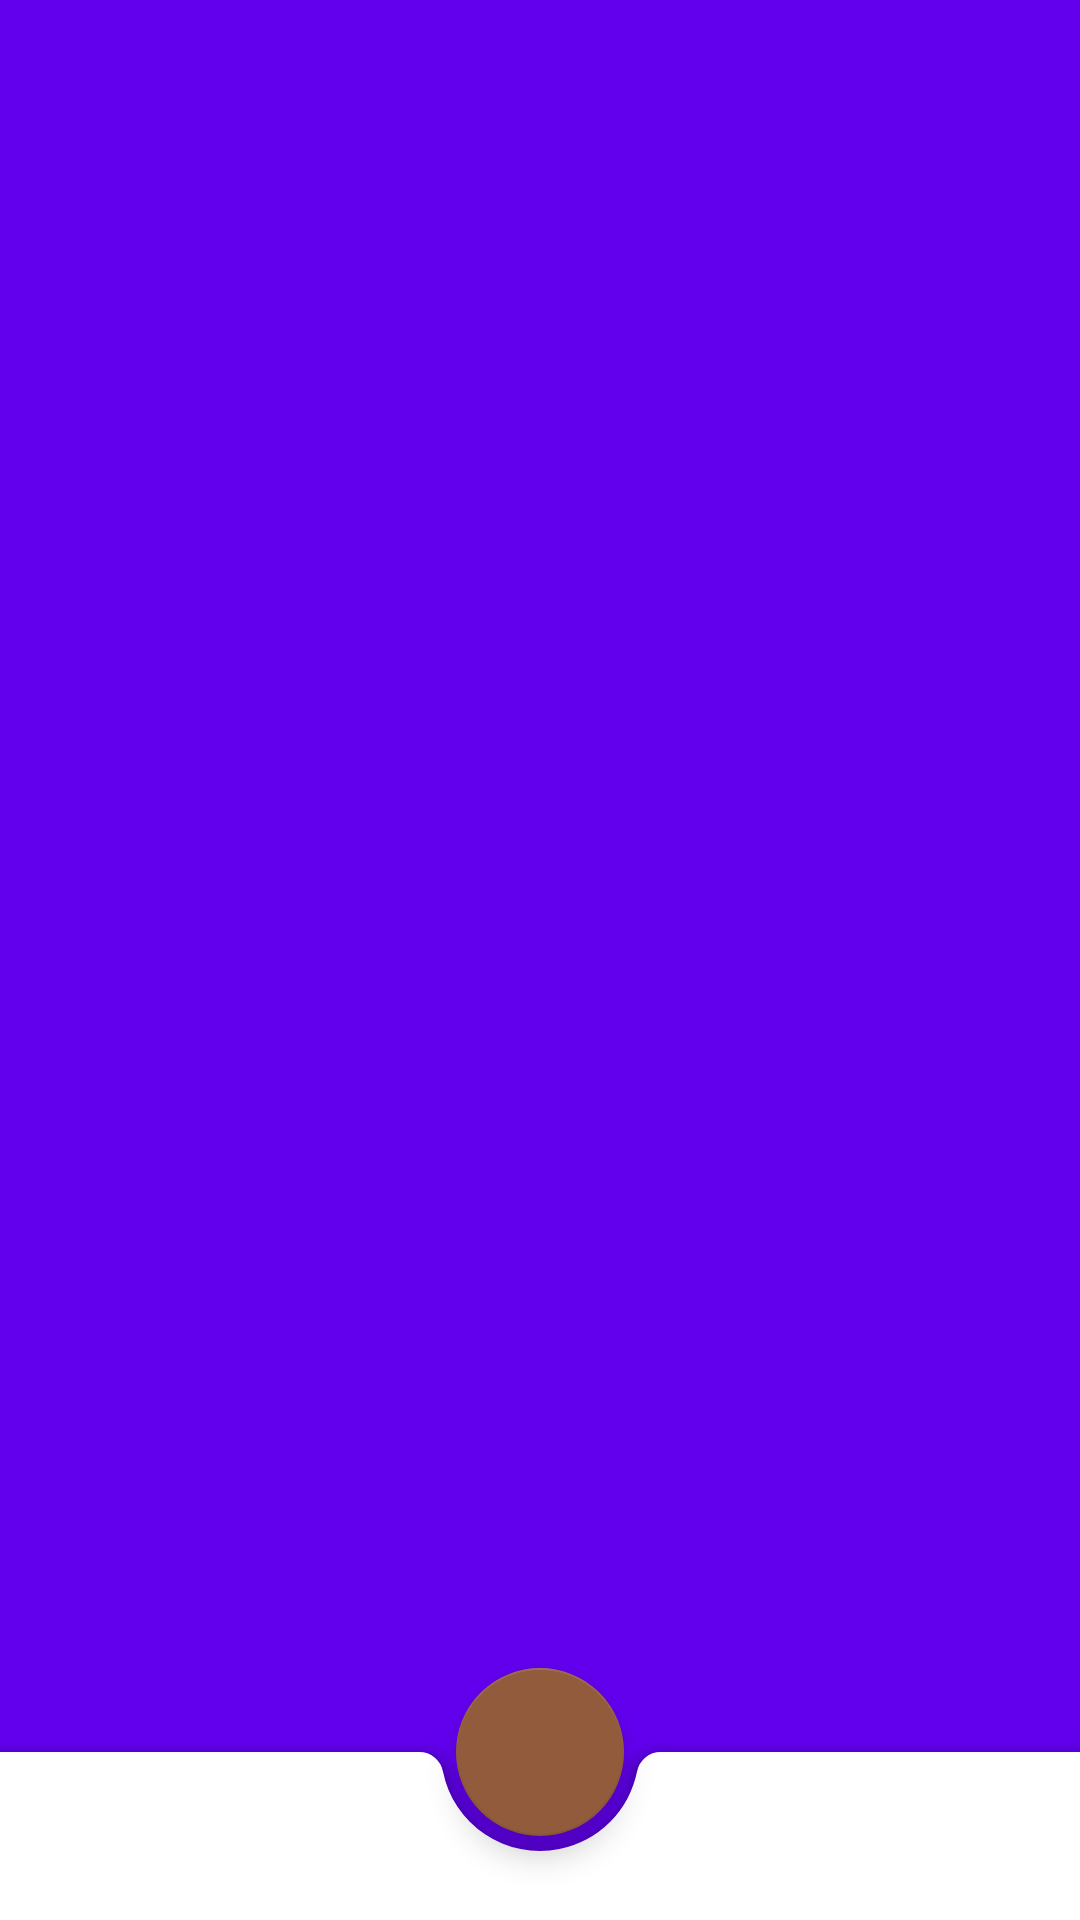

The Android layout XML behind this screen, and the referenced resources:
<!-- AndroidManifest.xml: application theme Theme.MyFavoriteThings -->
<!-- res/layout/activity_main_variant.xml -->
<?xml version="1.0" encoding="utf-8"?>
<layout xmlns:android="http://schemas.android.com/apk/res/android"
    xmlns:app="http://schemas.android.com/apk/res-auto"
    xmlns:tools="http://schemas.android.com/tools">

    <androidx.constraintlayout.widget.ConstraintLayout
        android:layout_width="match_parent"
        android:layout_height="match_parent"
        tools:context=".MainActivity"

        android:background="@color/purple_500">

        <androidx.recyclerview.widget.RecyclerView
            android:id="@+id/cardRecycler"
            android:layout_width="match_parent"
            android:layout_height="wrap_content"
            android:scrollbars="vertical"

            android:paddingBottom="56dp"
            app:layout_constraintStart_toStartOf="parent"
            app:layout_constraintTop_toTopOf="parent">

        </androidx.recyclerview.widget.RecyclerView>

        <androidx.coordinatorlayout.widget.CoordinatorLayout
            android:id="@+id/appBarLayout"
            android:layout_width="match_parent"
            android:layout_height="wrap_content"
            app:layout_constraintBottom_toBottomOf="parent"
            app:layout_constraintStart_toStartOf="parent">

            <androidx.core.widget.NestedScrollView
                android:layout_width="match_parent"
                android:layout_height="match_parent"
                android:paddingBottom="100dp"
                android:clipToPadding="false">

            </androidx.core.widget.NestedScrollView>

            <com.google.android.material.bottomappbar.BottomAppBar
                android:id="@+id/bottomAppBar"
                android:layout_width="match_parent"
                android:layout_height="wrap_content"
                android:layout_gravity="bottom"
                app:navigationIcon="@drawable/ic_baseline_menu_24"
                app:menu="@menu/main_activity_app_bar">

            </com.google.android.material.bottomappbar.BottomAppBar>

            <com.google.android.material.floatingactionbutton.FloatingActionButton
                android:id="@+id/addCardButton"
                android:layout_width="wrap_content"
                android:layout_height="wrap_content"

                app:srcCompat="@drawable/ic_baseline_add_24"
                app:layout_anchor="@id/bottomAppBar">

            </com.google.android.material.floatingactionbutton.FloatingActionButton>

        </androidx.coordinatorlayout.widget.CoordinatorLayout>

    </androidx.constraintlayout.widget.ConstraintLayout>
</layout>
<!-- resources referenced by this layout -->
<resources>
  <color name="purple_500">#FF6200EE</color>
  <style name="Theme.MyFavoriteThings" parent="Theme.MaterialComponents.DayNight.NoActionBar">
          
          <item name="colorPrimary">@color/primaryColor</item>
          <item name="colorPrimaryVariant">@color/primaryDarkColor</item>
          <item name="colorOnPrimary">@color/primaryLightColor</item>
          
          <item name="colorSecondary">@color/secondaryColor</item>
          <item name="colorSecondaryVariant">@color/secondaryDarkColor</item>
          <item name="colorOnSecondary">@color/secondaryLightColor</item>
          
          <item name="android:statusBarColor" tools:targetApi="l">?attr/colorPrimaryVariant</item>
          
          <item name="android:textColorPrimary">@color/primaryTextColor</item>
          <item name="android:textColorSecondary">@color/secondaryTextColor</item>
  
          
          <item name="android:buttonStyle">@style/ShapeAppearance.Button</item>
          <item name="materialButtonStyle">@style/ShapeAppearance.Button</item>
      </style>
  <color name="primaryColor">#87dede</color>
  <color name="primaryDarkColor">#54acac</color>
  <color name="primaryLightColor">#baffff</color>
  <color name="secondaryColor">#915b3c</color>
  <color name="secondaryDarkColor">#603114</color>
  <color name="secondaryLightColor">#c48867</color>
  <color name="primaryTextColor">#000000</color>
  <color name="secondaryTextColor">#ffffff</color>
  <style name="ShapeAppearance.Button" parent="ShapeAppearance.MaterialComponents.MediumComponent">
          <item name="android:background">@drawable/button_background</item>
          <item name="android:textColor">@color/primaryTextColor</item>
          <item name="android:padding">8dp</item>
      </style>
  <!-- drawable button_background (drawable) -->
  <?xml version="1.0" encoding="utf-8"?>
  <shape xmlns:android="http://schemas.android.com/apk/res/android">
      <solid android:color="@color/primaryLightColor"/>
      <stroke android:color="@color/primaryDarkColor" android:width="2dp"/>
      <corners android:radius="10dp"/>
  </shape>
</resources>
